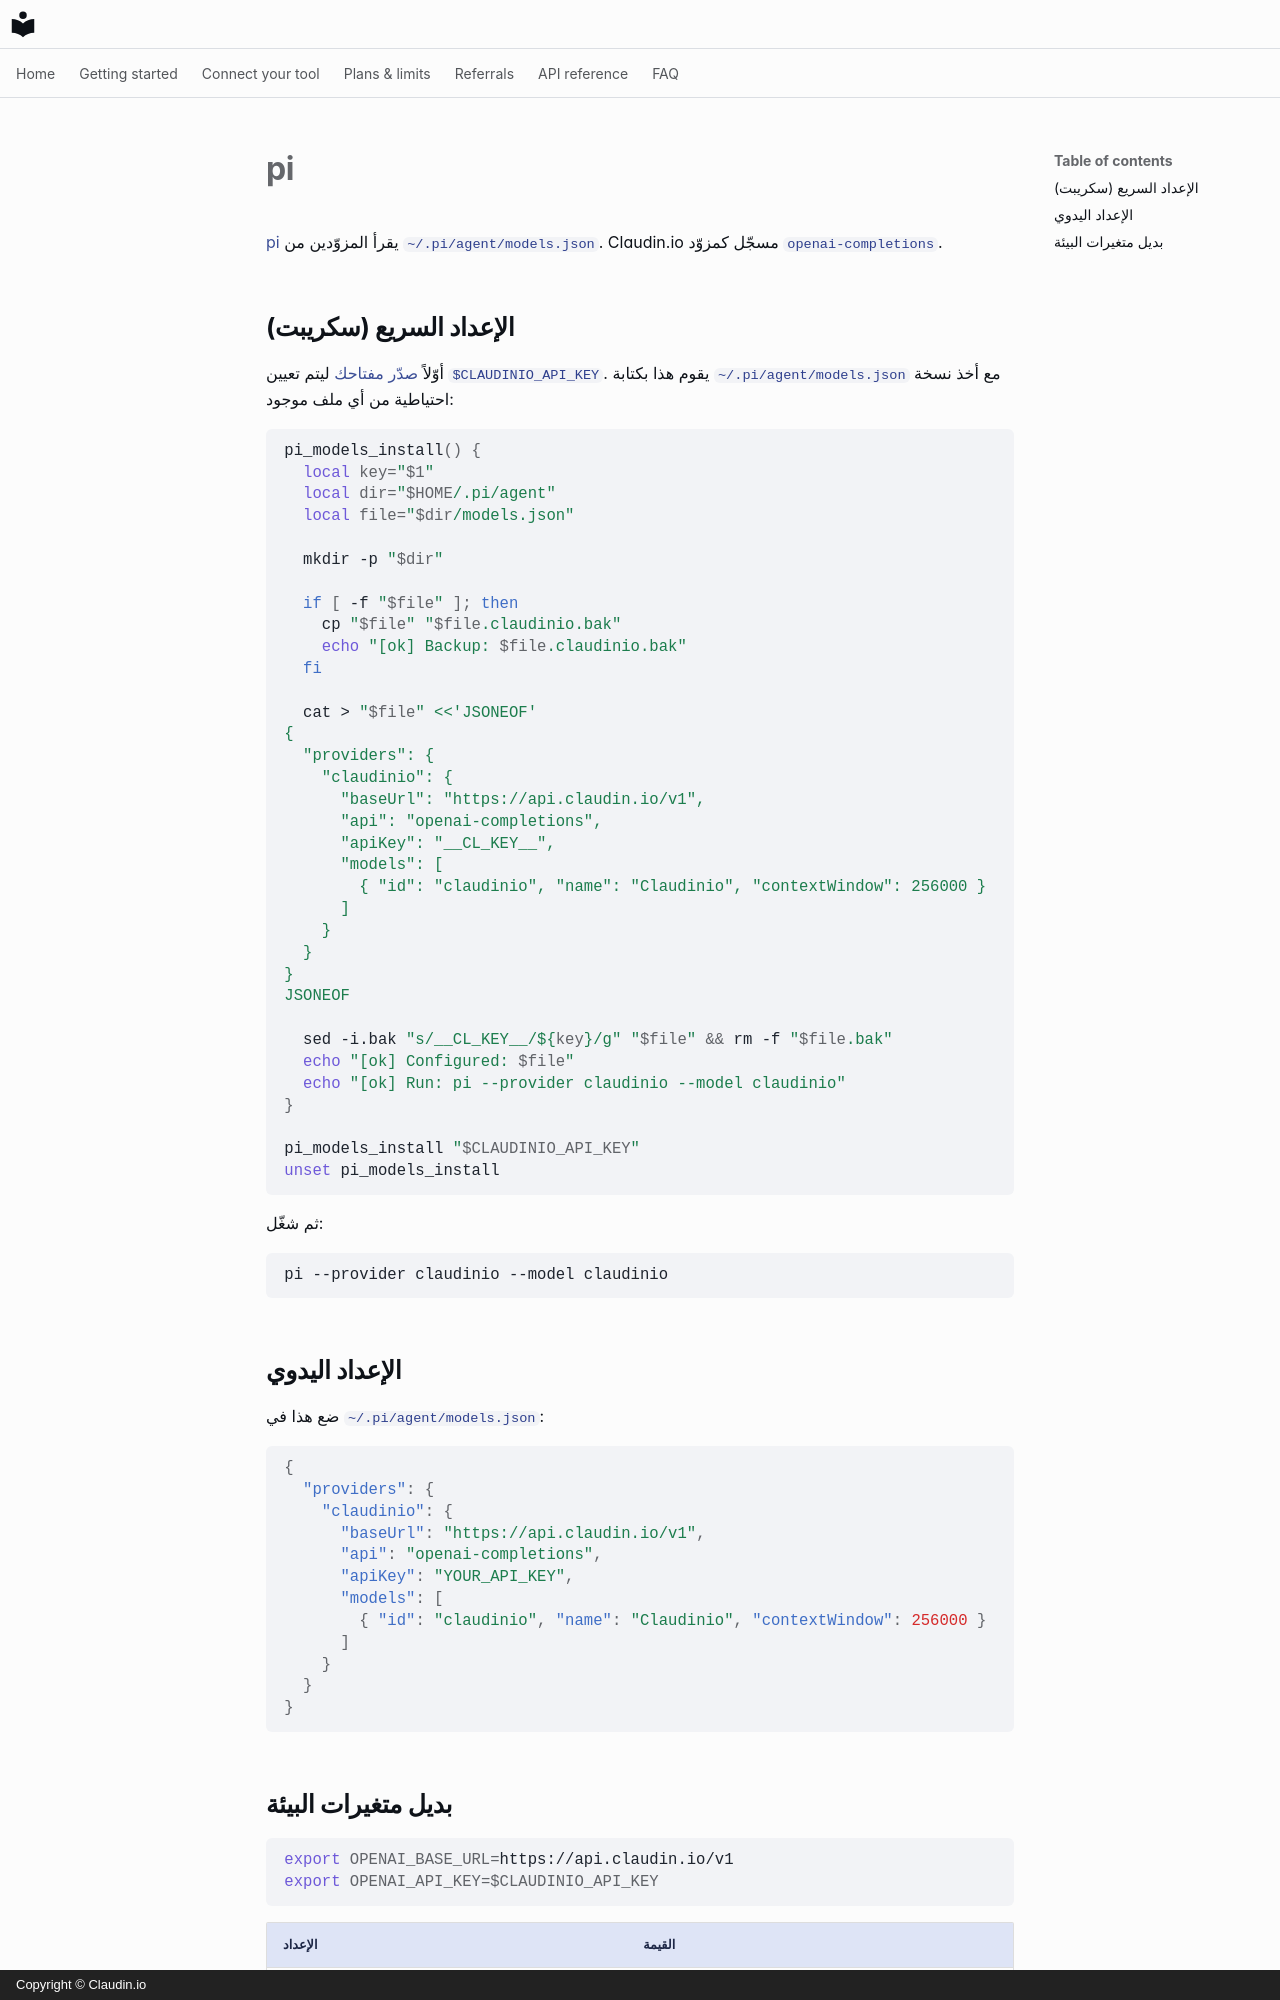

repository: claudin-io/docs · page: clients/pi.ar/index.html · generator: mkdocs · copyright: Copyright © Claudin.io

# pi

[pi](https://github.com/parallel-web/pi) يقرأ المزوّدين من
`~/.pi/agent/models.json`. Claudin.io مسجّل كمزوّد
`openai-completions`.

## الإعداد السريع (سكريبت)

أوّلاً [صدّر مفتاحك](../getting-started/set-your-key.md) ليتم
تعيين `$CLAUDINIO_API_KEY`. يقوم هذا بكتابة `~/.pi/agent/models.json` مع أخذ
نسخة احتياطية من أي ملف موجود:

```bash
pi_models_install() {
  local key="$1"
  local dir="$HOME/.pi/agent"
  local file="$dir/models.json"

  mkdir -p "$dir"

  if [ -f "$file" ]; then
    cp "$file" "$file.claudinio.bak"
    echo "[ok] Backup: $file.claudinio.bak"
  fi

  cat > "$file" <<'JSONEOF'
{
  "providers": {
    "claudinio": {
      "baseUrl": "https://api.claudin.io/v1",
      "api": "openai-completions",
      "apiKey": "__CL_KEY__",
      "models": [
        { "id": "claudinio", "name": "Claudinio", "contextWindow": 256000 }
      ]
    }
  }
}
JSONEOF

  sed -i.bak "s/__CL_KEY__/${key}/g" "$file" && rm -f "$file.bak"
  echo "[ok] Configured: $file"
  echo "[ok] Run: pi --provider claudinio --model claudinio"
}

pi_models_install "$CLAUDINIO_API_KEY"
unset pi_models_install
```

ثم شغّل:

```bash
pi --provider claudinio --model claudinio
```

## الإعداد اليدوي

ضع هذا في `~/.pi/agent/models.json`:

```json
{
  "providers": {
    "claudinio": {
      "baseUrl": "https://api.claudin.io/v1",
      "api": "openai-completions",
      "apiKey": "YOUR_API_KEY",
      "models": [
        { "id": "claudinio", "name": "Claudinio", "contextWindow": 256000 }
      ]
    }
  }
}
```
